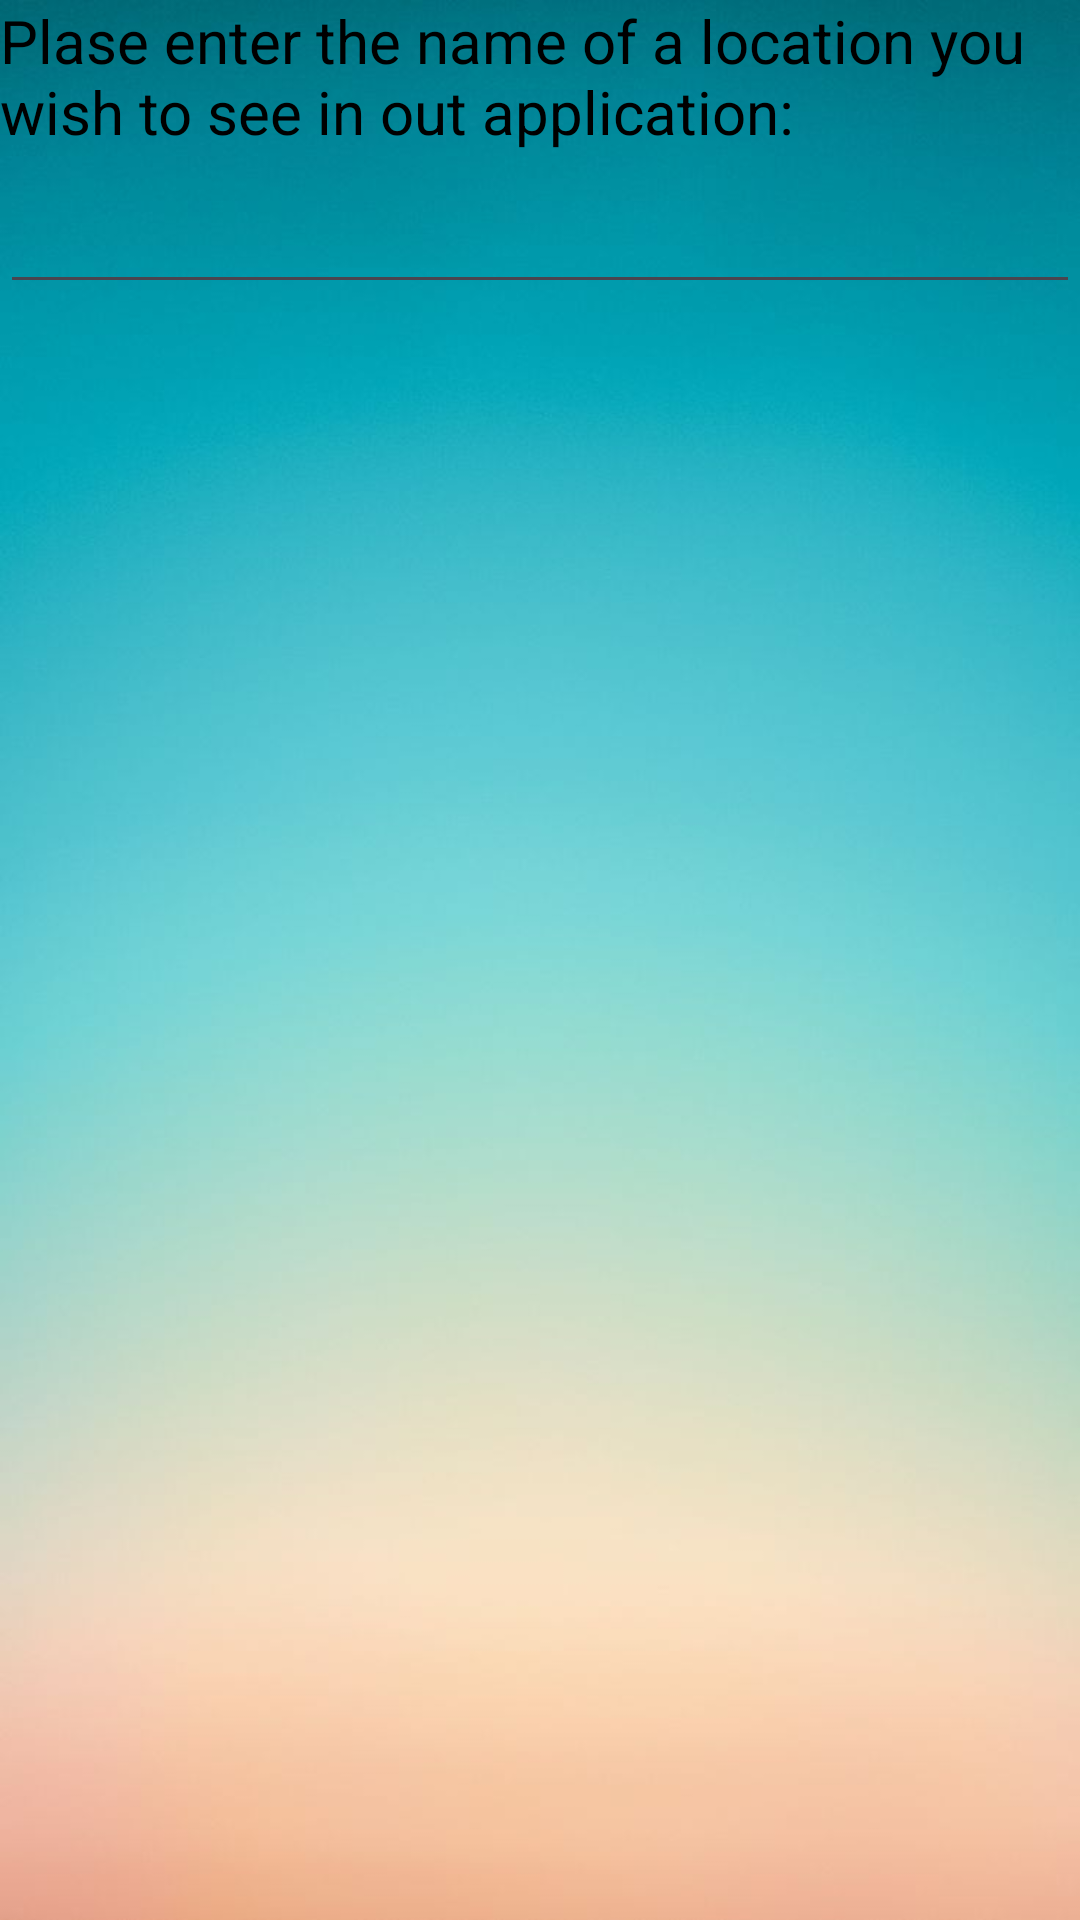

This screen was rendered from an Android layout file. Write that file and the resources it references.
<!-- AndroidManifest.xml: application theme Theme.App_frontend -->
<!-- res/layout/fragment_suggest_dialog.xml -->
<?xml version="1.0" encoding="utf-8"?>
<androidx.constraintlayout.widget.ConstraintLayout xmlns:android="http://schemas.android.com/apk/res/android"
    xmlns:tools="http://schemas.android.com/tools"
    android:layout_width="wrap_content"
    android:layout_height="wrap_content"
    android:background="@drawable/background_blue2"
    xmlns:app="http://schemas.android.com/apk/res-auto"
    tools:context=".SuggestDialogFragment">

    <TextView
        android:id="@+id/tvSuggestInstruction"
        android:layout_width="wrap_content"
        android:layout_height="wrap_content"
        android:text="@string/suggestInstruction"
        android:textSize="20sp"
        android:textColor="@color/black"
        app:layout_constraintTop_toTopOf="parent"
        app:layout_constraintStart_toStartOf="parent"
        app:layout_constraintEnd_toEndOf="parent">
    </TextView>

    <EditText
        android:id="@+id/etSuggestedName"
        android:layout_width="match_parent"
        android:layout_height="wrap_content"
        android:textSize="25sp"
        android:textColor="@color/black"
        app:layout_constraintTop_toBottomOf="@id/tvSuggestInstruction"
        android:singleLine="true"
        android:inputType="text">
    </EditText>

</androidx.constraintlayout.widget.ConstraintLayout>
<!-- resources referenced by this layout -->
<resources>
  <color name="black">#FF000000</color>
  <!-- drawable background_blue2: jpg bitmap (drawable, 23330 bytes) -->
  <string name="suggestInstruction">Plase enter the name of a location you wish to see in out application:</string>
  <style name="Theme.App_frontend" parent="Base.Theme.App_frontend" />
  <style name="Base.Theme.App_frontend" parent="Theme.Material3.DayNight.NoActionBar">
          
          
      </style>
</resources>
